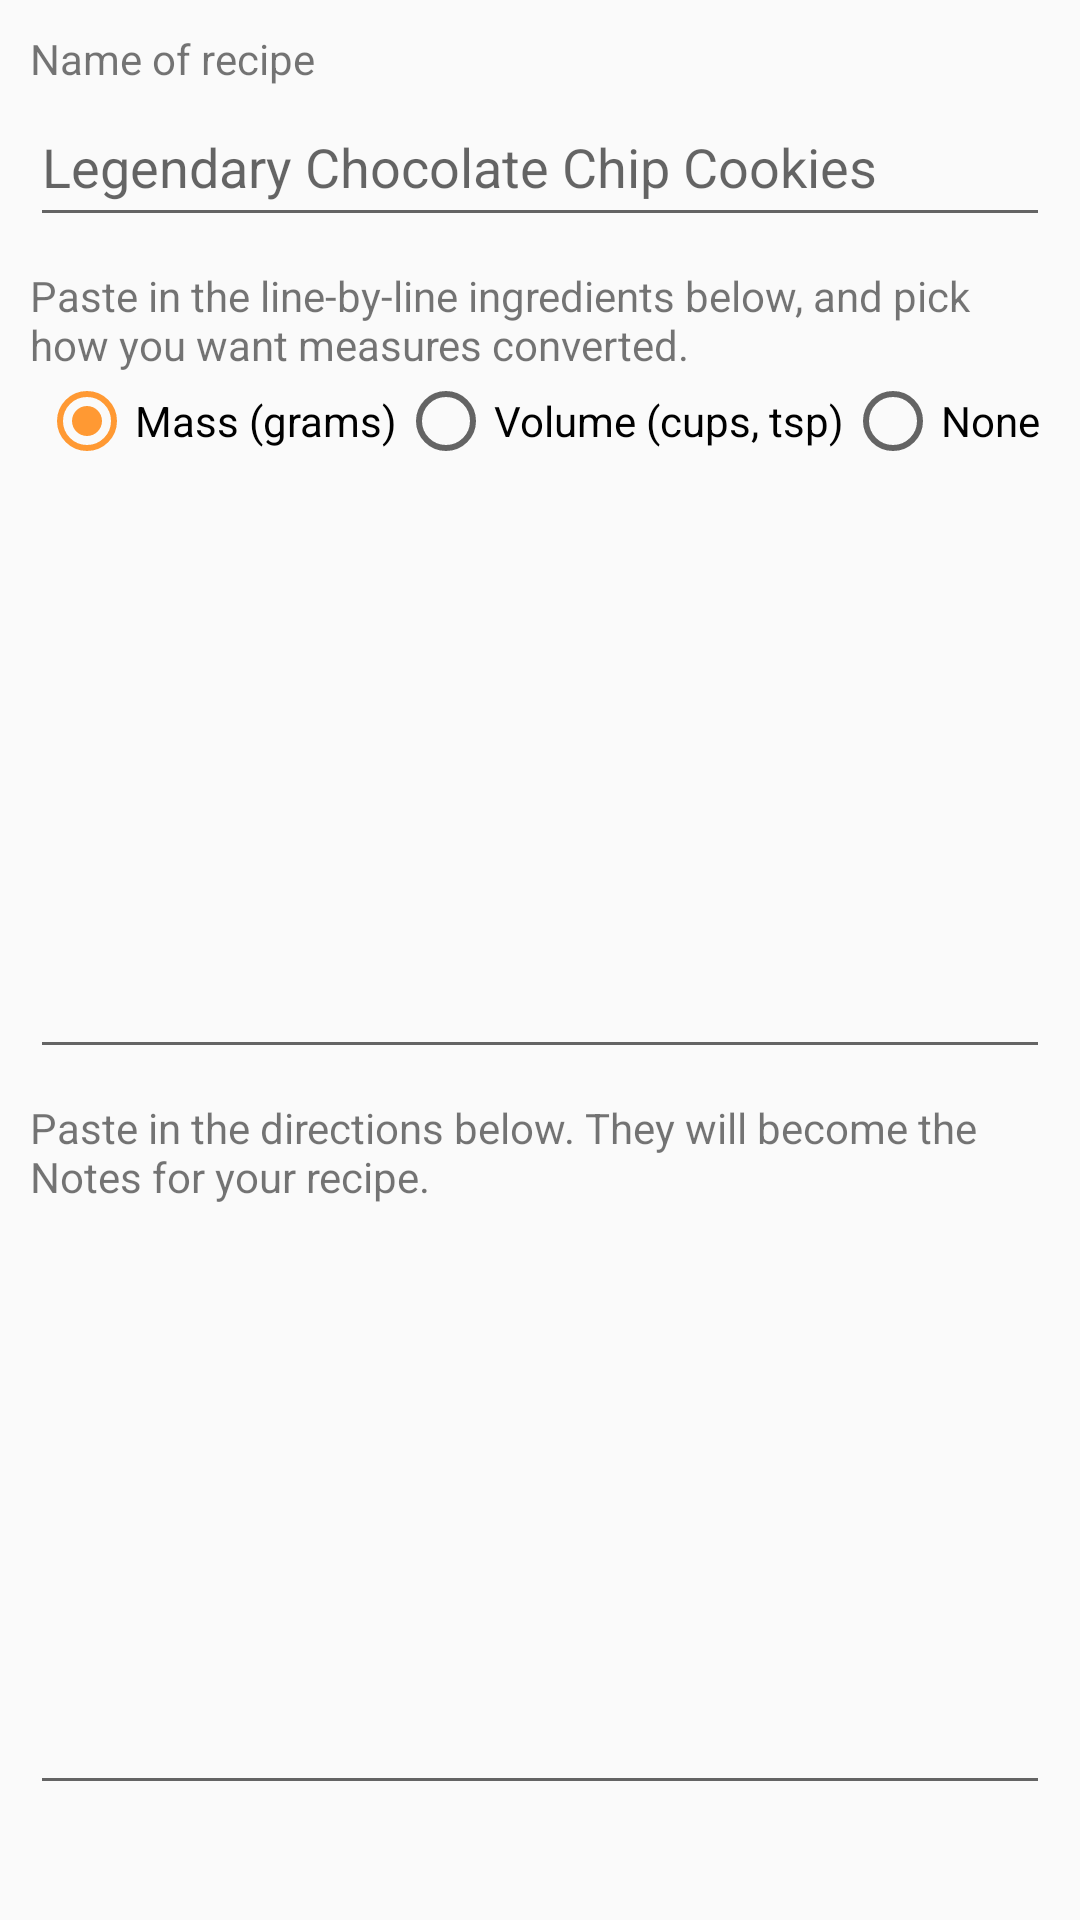

The Android layout XML behind this screen, and the referenced resources:
<!-- AndroidManifest.xml: application theme AppTheme -->
<!-- res/layout/activity_paste_in.xml -->
<?xml version="1.0" encoding="utf-8"?>
<ScrollView xmlns:android="http://schemas.android.com/apk/res/android"
    xmlns:tools="http://schemas.android.com/tools"
    android:layout_width="match_parent"
    android:layout_height="match_parent"
    tools:context="com.bigzindustries.brochefbakercompanion.activities.ParserActivity">

    <LinearLayout
        android:layout_width="match_parent"
        android:layout_height="match_parent"
        android:orientation="vertical"
        android:padding="10dp"
        tools:context="com.bigzindustries.brochefbakercompanion.activities.MainActivity">

        <TextView
            android:layout_width="match_parent"
            android:layout_height="wrap_content"
            android:text="Name of recipe"/>

        <EditText
            style="@style/ParserEditTextStyle"
            android:id="@+id/nameIput"
            android:layout_width="match_parent"
            android:layout_height="50dp"
            android:hint="Legendary Chocolate Chip Cookies"/>

        
        <TextView
            android:layout_width="match_parent"
            android:layout_height="wrap_content"
            android:layout_marginTop="10dp"
            android:text="Paste in the line-by-line ingredients below, and pick how you want measures converted."/>

        <RadioGroup
            android:id="@+id/conversionGroup"
            android:layout_width="match_parent"
            android:layout_height="wrap_content"
            android:orientation="horizontal"
            android:gravity="center">

            <RadioButton
                android:id="@+id/conversionGroupMass"
                android:layout_width="wrap_content"
                android:layout_height="wrap_content"
                android:text="Mass (grams)"
                android:checked="true"/>
            <RadioButton
                android:id="@+id/conversionGroupVolume"
                android:layout_width="wrap_content"
                android:layout_height="wrap_content"
                android:text="Volume (cups, tsp)" />
            <RadioButton
                android:id="@+id/conversionGroupNone"
                android:layout_width="wrap_content"
                android:layout_height="wrap_content"
                android:text="None"/>

        </RadioGroup>

        <EditText
            style="@style/ParserEditTextStyle"
            android:id="@+id/ingredientsInput"
            android:layout_height="200dp"
            android:layout_width="match_parent"
            />

        <TextView
            android:layout_width="match_parent"
            android:layout_height="wrap_content"
            android:layout_marginTop="10dp"
            android:text="Paste in the directions below. They will become the Notes for your recipe."/>

        <EditText
            style="@style/ParserEditTextStyle"
            android:id="@+id/directionsInput"
            android:layout_height="200dp"
            android:layout_width="match_parent"
            />

    </LinearLayout>

</ScrollView>
<!-- resources referenced by this layout -->
<resources>
  <style name="AppTheme" parent="Theme.AppCompat.Light.DarkActionBar">
          
          <item name="colorPrimary">@color/colorPrimary</item>
          <item name="colorAccent">@color/colorAccent</item>
      </style>
  <color name="colorPrimary">#1954A0</color>
  <color name="colorAccent">#FF9933</color>
</resources>
